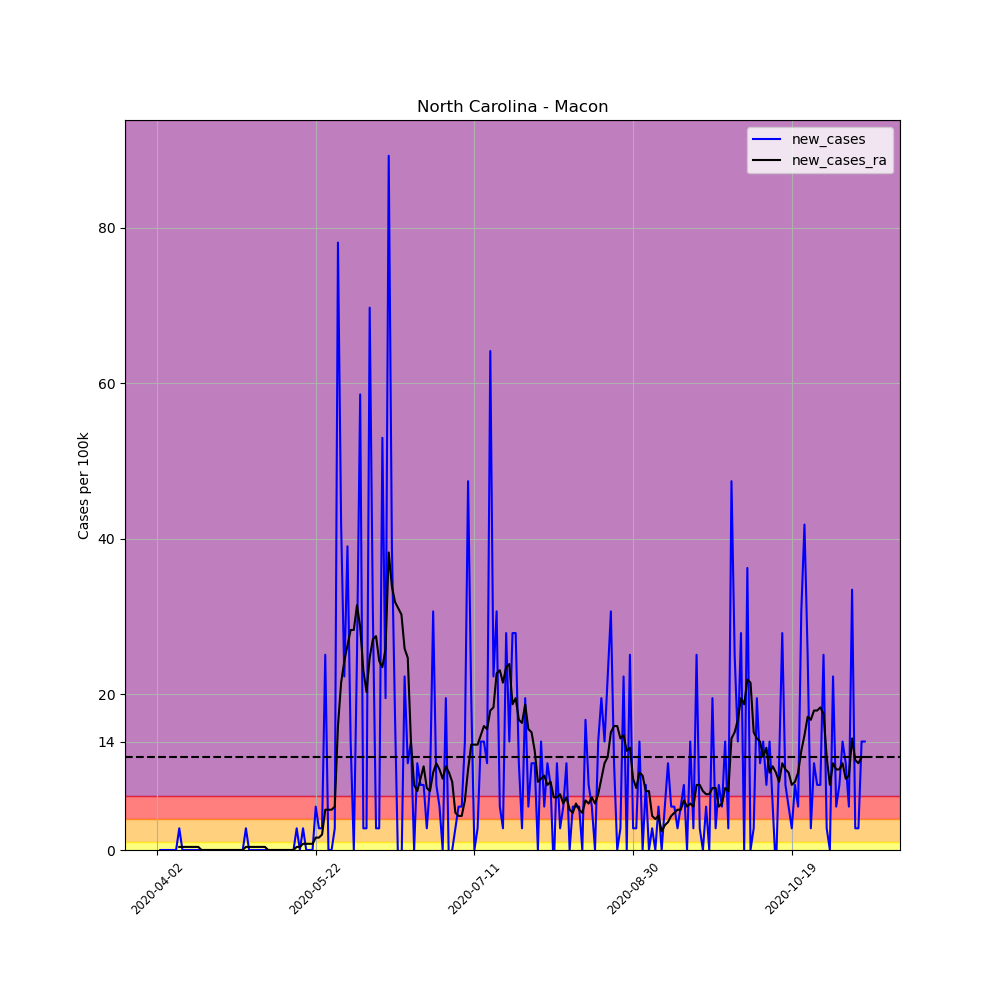

The file beside this chart, header and first rows:
, date, county, state, fips, cases, deaths, COUNTY, STNAME, CTYNAME, POPESTIMATE2019, per_100k, per_100k_ra, new_cases, new_cases_ra
524530, 2020-04-02, Macon, North Carolina, 37113, 1, 0, 113, North Carolina, Macon, 35858, 2.789, , , 
524531, 2020-04-03, Macon, North Carolina, 37113, 1, 0, 113, North Carolina, Macon, 35858, 2.789, , 0.0, 
524532, 2020-04-04, Macon, North Carolina, 37113, 1, 0, 113, North Carolina, Macon, 35858, 2.789, , 0.0, 
524533, 2020-04-05, Macon, North Carolina, 37113, 1, 0, 113, North Carolina, Macon, 35858, 2.789, , 0.0, 
524534, 2020-04-06, Macon, North Carolina, 37113, 1, 0, 113, North Carolina, Macon, 35858, 2.789, , 0.0, 
524535, 2020-04-07, Macon, North Carolina, 37113, 1, 1, 113, North Carolina, Macon, 35858, 2.789, , 0.0, 
524536, 2020-04-08, Macon, North Carolina, 37113, 1, 1, 113, North Carolina, Macon, 35858, 2.789, 2.789, 0.0, 
524537, 2020-04-09, Macon, North Carolina, 37113, 2, 1, 113, North Carolina, Macon, 35858, 5.578, 3.187, 2.789, 0.3984
524538, 2020-04-10, Macon, North Carolina, 37113, 2, 1, 113, North Carolina, Macon, 35858, 5.578, 3.586, 0.0, 0.3984
524539, 2020-04-11, Macon, North Carolina, 37113, 2, 1, 113, North Carolina, Macon, 35858, 5.578, 3.984, 0.0, 0.3984
524540, 2020-04-12, Macon, North Carolina, 37113, 2, 1, 113, North Carolina, Macon, 35858, 5.578, 4.382, 0.0, 0.3984
524541, 2020-04-13, Macon, North Carolina, 37113, 2, 1, 113, North Carolina, Macon, 35858, 5.578, 4.781, 0.0, 0.3984
524542, 2020-04-14, Macon, North Carolina, 37113, 2, 1, 113, North Carolina, Macon, 35858, 5.578, 5.179, 0.0, 0.3984
524543, 2020-04-15, Macon, North Carolina, 37113, 2, 1, 113, North Carolina, Macon, 35858, 5.578, 5.578, 0.0, 0.3984
524544, 2020-04-16, Macon, North Carolina, 37113, 2, 1, 113, North Carolina, Macon, 35858, 5.578, 5.578, 0.0, 0.0
524545, 2020-04-17, Macon, North Carolina, 37113, 2, 1, 113, North Carolina, Macon, 35858, 5.578, 5.578, 0.0, 0.0
524546, 2020-04-18, Macon, North Carolina, 37113, 2, 1, 113, North Carolina, Macon, 35858, 5.578, 5.578, 0.0, 0.0
524547, 2020-04-19, Macon, North Carolina, 37113, 2, 1, 113, North Carolina, Macon, 35858, 5.578, 5.578, 0.0, 0.0
524548, 2020-04-20, Macon, North Carolina, 37113, 2, 1, 113, North Carolina, Macon, 35858, 5.578, 5.578, 0.0, 0.0
524549, 2020-04-21, Macon, North Carolina, 37113, 2, 1, 113, North Carolina, Macon, 35858, 5.578, 5.578, 0.0, 0.0
524550, 2020-04-22, Macon, North Carolina, 37113, 2, 1, 113, North Carolina, Macon, 35858, 5.578, 5.578, 0.0, 0.0
524551, 2020-04-23, Macon, North Carolina, 37113, 2, 1, 113, North Carolina, Macon, 35858, 5.578, 5.578, 0.0, 0.0
524552, 2020-04-24, Macon, North Carolina, 37113, 2, 1, 113, North Carolina, Macon, 35858, 5.578, 5.578, 0.0, 0.0
524553, 2020-04-25, Macon, North Carolina, 37113, 2, 1, 113, North Carolina, Macon, 35858, 5.578, 5.578, 0.0, 0.0
524554, 2020-04-26, Macon, North Carolina, 37113, 2, 1, 113, North Carolina, Macon, 35858, 5.578, 5.578, 0.0, 0.0
524555, 2020-04-27, Macon, North Carolina, 37113, 2, 1, 113, North Carolina, Macon, 35858, 5.578, 5.578, 0.0, 0.0
524556, 2020-04-28, Macon, North Carolina, 37113, 2, 1, 113, North Carolina, Macon, 35858, 5.578, 5.578, 0.0, 0.0
524557, 2020-04-29, Macon, North Carolina, 37113, 2, 1, 113, North Carolina, Macon, 35858, 5.578, 5.578, 0.0, 0.0
524558, 2020-04-30, Macon, North Carolina, 37113, 3, 1, 113, North Carolina, Macon, 35858, 8.366, 5.976, 2.789, 0.3984
524559, 2020-05-01, Macon, North Carolina, 37113, 3, 1, 113, North Carolina, Macon, 35858, 8.366, 6.374, 0.0, 0.3984
524560, 2020-05-02, Macon, North Carolina, 37113, 3, 1, 113, North Carolina, Macon, 35858, 8.366, 6.773, 0.0, 0.3984
524561, 2020-05-03, Macon, North Carolina, 37113, 3, 1, 113, North Carolina, Macon, 35858, 8.366, 7.171, 0.0, 0.3984
524562, 2020-05-04, Macon, North Carolina, 37113, 3, 1, 113, North Carolina, Macon, 35858, 8.366, 7.57, 0.0, 0.3984
524563, 2020-05-05, Macon, North Carolina, 37113, 3, 1, 113, North Carolina, Macon, 35858, 8.366, 7.968, 0.0, 0.3984
524564, 2020-05-06, Macon, North Carolina, 37113, 3, 1, 113, North Carolina, Macon, 35858, 8.366, 8.366, 0.0, 0.3984
524565, 2020-05-07, Macon, North Carolina, 37113, 3, 1, 113, North Carolina, Macon, 35858, 8.366, 8.366, 0.0, 0.0
524566, 2020-05-08, Macon, North Carolina, 37113, 3, 1, 113, North Carolina, Macon, 35858, 8.366, 8.366, 0.0, 0.0
524567, 2020-05-09, Macon, North Carolina, 37113, 3, 1, 113, North Carolina, Macon, 35858, 8.366, 8.366, 0.0, 0.0
524568, 2020-05-10, Macon, North Carolina, 37113, 3, 1, 113, North Carolina, Macon, 35858, 8.366, 8.366, 0.0, 0.0
524569, 2020-05-11, Macon, North Carolina, 37113, 3, 1, 113, North Carolina, Macon, 35858, 8.366, 8.366, 0.0, 0.0
524570, 2020-05-12, Macon, North Carolina, 37113, 3, 1, 113, North Carolina, Macon, 35858, 8.366, 8.366, 0.0, 0.0
524571, 2020-05-13, Macon, North Carolina, 37113, 3, 1, 113, North Carolina, Macon, 35858, 8.366, 8.366, 0.0, 0.0
524572, 2020-05-14, Macon, North Carolina, 37113, 3, 1, 113, North Carolina, Macon, 35858, 8.366, 8.366, 0.0, 0.0
524573, 2020-05-15, Macon, North Carolina, 37113, 3, 1, 113, North Carolina, Macon, 35858, 8.366, 8.366, 0.0, 0.0
524574, 2020-05-16, Macon, North Carolina, 37113, 4, 1, 113, North Carolina, Macon, 35858, 11.16, 8.765, 2.789, 0.3984
524575, 2020-05-17, Macon, North Carolina, 37113, 4, 1, 113, North Carolina, Macon, 35858, 11.16, 9.163, 0.0, 0.3984
524576, 2020-05-18, Macon, North Carolina, 37113, 5, 1, 113, North Carolina, Macon, 35858, 13.94, 9.96, 2.789, 0.7968
524577, 2020-05-19, Macon, North Carolina, 37113, 5, 1, 113, North Carolina, Macon, 35858, 13.94, 10.76, 0.0, 0.7968
524578, 2020-05-20, Macon, North Carolina, 37113, 5, 1, 113, North Carolina, Macon, 35858, 13.94, 11.55, 0.0, 0.7968
524579, 2020-05-21, Macon, North Carolina, 37113, 5, 1, 113, North Carolina, Macon, 35858, 13.94, 12.35, 0.0, 0.7968
524580, 2020-05-22, Macon, North Carolina, 37113, 7, 1, 113, North Carolina, Macon, 35858, 19.52, 13.94, 5.578, 1.594
524581, 2020-05-23, Macon, North Carolina, 37113, 8, 1, 113, North Carolina, Macon, 35858, 22.31, 15.54, 2.789, 1.594
524582, 2020-05-24, Macon, North Carolina, 37113, 9, 1, 113, North Carolina, Macon, 35858, 25.1, 17.53, 2.789, 1.992
524583, 2020-05-25, Macon, North Carolina, 37113, 18, 1, 113, North Carolina, Macon, 35858, 50.2, 22.71, 25.1, 5.179
524584, 2020-05-26, Macon, North Carolina, 37113, 18, 1, 113, North Carolina, Macon, 35858, 50.2, 27.89, 0.0, 5.179
524585, 2020-05-27, Macon, North Carolina, 37113, 18, 1, 113, North Carolina, Macon, 35858, 50.2, 33.07, 0.0, 5.179
524586, 2020-05-28, Macon, North Carolina, 37113, 19, 1, 113, North Carolina, Macon, 35858, 52.99, 38.64, 2.789, 5.578
524587, 2020-05-29, Macon, North Carolina, 37113, 47, 1, 113, North Carolina, Macon, 35858, 131.1, 54.58, 78.09, 15.94
524588, 2020-05-30, Macon, North Carolina, 37113, 62, 1, 113, North Carolina, Macon, 35858, 172.9, 76.09, 41.83, 21.51
524589, 2020-05-31, Macon, North Carolina, 37113, 70, 1, 113, North Carolina, Macon, 35858, 195.2, 100.4, 22.31, 24.3
... 164 more rows
